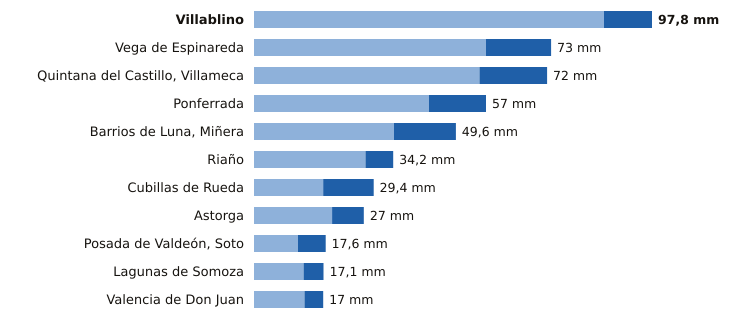

Data behind this chart, as committed beside it:
estacion, provincia, indicativo, mm_6_dias_anteriores, mm_hoy, mm_7_dias, horas_de_hoy
Villablino, León, 1541B, 86.0, 11.8, 97.8, 8
Vega de Espinareda, León, 1561I, 57.0, 16.0, 73.0, 8
Quintana del Castillo, Villameca, León, 2728B, 55.4, 16.6, 72.0, 8
Ponferrada, León, 1549, 43.0, 14.0, 57.0, 9
Barrios de Luna, Miñera, León, 2701D, 34.4, 15.2, 49.6, 7
Riaño, León, 2624C, 27.4, 6.8, 34.2, 6
Cubillas de Rueda, León, 2626Y, 17.0, 12.4, 29.4, 7
Astorga, León, 2734D, 19.2, 7.8, 27.0, 9
Posada de Valdeón, Soto, León, 1178Y, 10.8, 6.8, 17.6, 9
Lagunas de Somoza, León, 2737E, 12.2, 4.9, 17.1, 9
Valencia de Don Juan, León, 2664B, 12.4, 4.6, 17.0, 8
